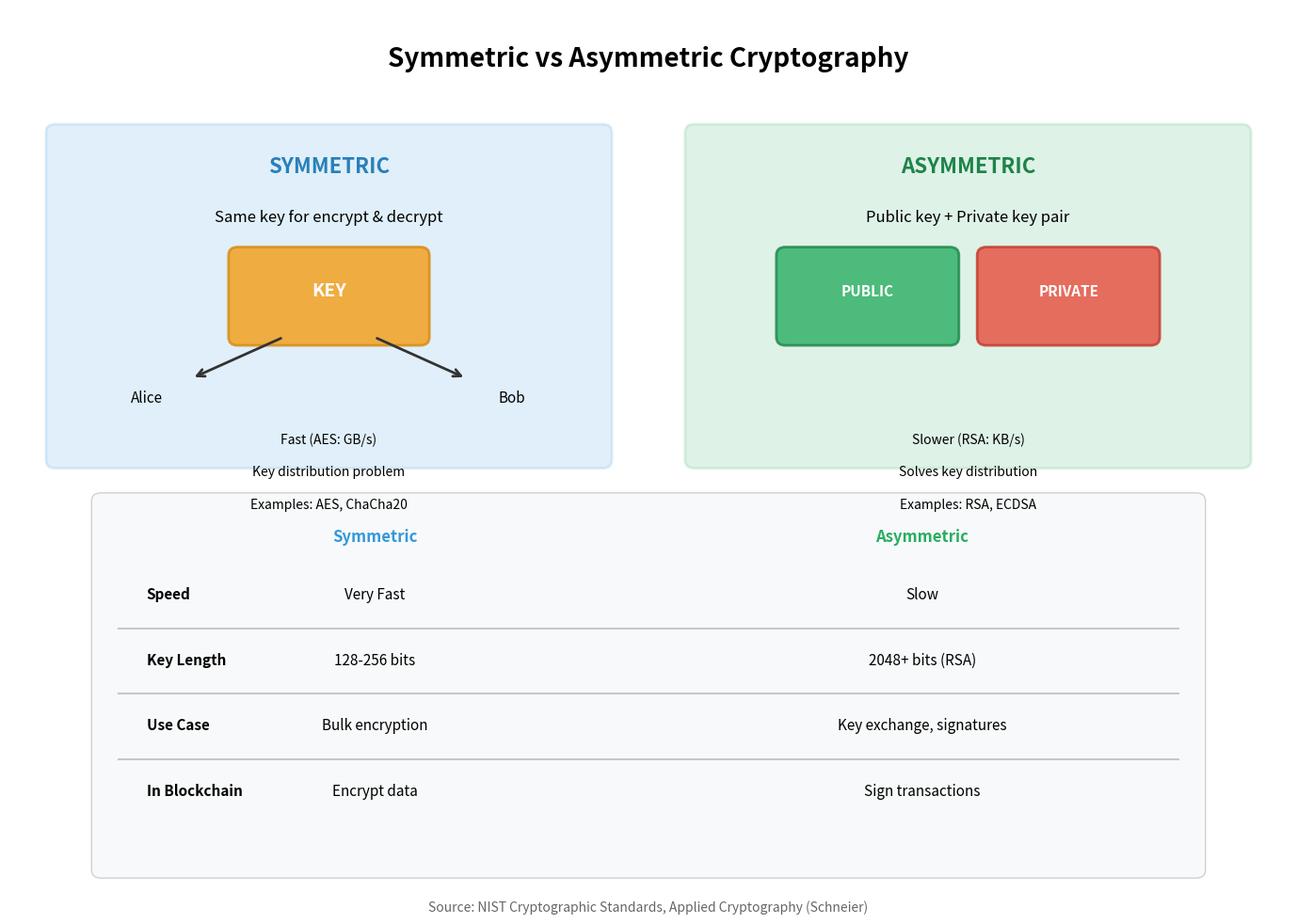

This chart was generated by the following Python code: (Note: this script raises an exception after producing the figure.)
"""
Cryptography Comparison
Compares symmetric vs asymmetric encryption

Output: crypto_comparison.pdf
Module: module_02_blockchain
Lesson: 15 - Public Key Cryptography
"""

from pathlib import Path
import matplotlib.pyplot as plt
import matplotlib.patches as mpatches

CHART_METADATA = {
    'title': 'Cryptography Comparison',
    'module': 'module_02_blockchain',
    'lesson': 15,
    'url': 'https://github.com/Digital-AI-Finance/digital-finance/tree/main/module_02_blockchain/figures/crypto_comparison'
}

plt.rcParams.update({
    'font.size': 14,
    'axes.labelsize': 14,
})

def create_chart():
    """Create cryptography comparison diagram"""
    fig, ax = plt.subplots(figsize=(14, 10))
    ax.set_xlim(0, 14)
    ax.set_ylim(0, 11)
    ax.axis('off')

    # Title
    ax.text(7, 10.3, 'Symmetric vs Asymmetric Cryptography', fontsize=20, fontweight='bold', ha='center')

    # Symmetric section
    sym_box = mpatches.FancyBboxPatch((0.5, 5.5), 6, 4,
                                       boxstyle='round,pad=0.1',
                                       facecolor='#3498DB', alpha=0.15,
                                       edgecolor='#3498DB', lw=2)
    ax.add_patch(sym_box)
    ax.text(3.5, 9, 'SYMMETRIC', ha='center', fontsize=16, fontweight='bold', color='#2980B9')
    ax.text(3.5, 8.4, 'Same key for encrypt & decrypt', ha='center', fontsize=12)

    # Key icon
    key_box = mpatches.FancyBboxPatch((2.5, 7), 2, 1,
                                       boxstyle='round,pad=0.1',
                                       facecolor='#F39C12', alpha=0.8,
                                       edgecolor='#D68910', lw=2)
    ax.add_patch(key_box)
    ax.text(3.5, 7.5, 'KEY', ha='center', fontsize=14, fontweight='bold', color='white')

    # Arrows
    ax.annotate('', xy=(2, 6.5), xytext=(3, 7),
               arrowprops=dict(arrowstyle='->', lw=2, color='#333'))
    ax.annotate('', xy=(5, 6.5), xytext=(4, 7),
               arrowprops=dict(arrowstyle='->', lw=2, color='#333'))

    ax.text(1.5, 6.2, 'Alice', ha='center', fontsize=11)
    ax.text(5.5, 6.2, 'Bob', ha='center', fontsize=11)

    # Properties
    sym_props = ['Fast (AES: GB/s)', 'Key distribution problem', 'Examples: AES, ChaCha20']
    for i, prop in enumerate(sym_props):
        ax.text(3.5, 5.7 - i*0.4, prop, ha='center', fontsize=10)

    # Asymmetric section
    asym_box = mpatches.FancyBboxPatch((7.5, 5.5), 6, 4,
                                        boxstyle='round,pad=0.1',
                                        facecolor='#27AE60', alpha=0.15,
                                        edgecolor='#27AE60', lw=2)
    ax.add_patch(asym_box)
    ax.text(10.5, 9, 'ASYMMETRIC', ha='center', fontsize=16, fontweight='bold', color='#1E8449')
    ax.text(10.5, 8.4, 'Public key + Private key pair', ha='center', fontsize=12)

    # Two keys
    pub_key = mpatches.FancyBboxPatch((8.5, 7), 1.8, 1,
                                       boxstyle='round,pad=0.1',
                                       facecolor='#27AE60', alpha=0.8,
                                       edgecolor='#1E8449', lw=2)
    ax.add_patch(pub_key)
    ax.text(9.4, 7.5, 'PUBLIC', ha='center', fontsize=11, fontweight='bold', color='white')

    priv_key = mpatches.FancyBboxPatch((10.7, 7), 1.8, 1,
                                        boxstyle='round,pad=0.1',
                                        facecolor='#E74C3C', alpha=0.8,
                                        edgecolor='#C0392B', lw=2)
    ax.add_patch(priv_key)
    ax.text(11.6, 7.5, 'PRIVATE', ha='center', fontsize=11, fontweight='bold', color='white')

    # Properties
    asym_props = ['Slower (RSA: KB/s)', 'Solves key distribution', 'Examples: RSA, ECDSA']
    for i, prop in enumerate(asym_props):
        ax.text(10.5, 5.7 - i*0.4, prop, ha='center', fontsize=10)

    # Comparison table
    table_box = mpatches.FancyBboxPatch((1, 0.5), 12, 4.5,
                                         boxstyle='round,pad=0.1',
                                         facecolor='#F8F9FA', alpha=0.9,
                                         edgecolor='#CCC', lw=1)
    ax.add_patch(table_box)

    # Table headers
    ax.text(4, 4.5, 'Symmetric', ha='center', fontsize=12, fontweight='bold', color='#3498DB')
    ax.text(10, 4.5, 'Asymmetric', ha='center', fontsize=12, fontweight='bold', color='#27AE60')

    # Table rows
    rows = [
        ('Speed', 'Very Fast', 'Slow'),
        ('Key Length', '128-256 bits', '2048+ bits (RSA)'),
        ('Use Case', 'Bulk encryption', 'Key exchange, signatures'),
        ('In Blockchain', 'Encrypt data', 'Sign transactions'),
    ]

    for i, (category, sym, asym) in enumerate(rows):
        y = 3.8 - i * 0.8
        ax.text(1.5, y, category, fontsize=11, fontweight='bold')
        ax.text(4, y, sym, ha='center', fontsize=11)
        ax.text(10, y, asym, ha='center', fontsize=11)
        if i < len(rows) - 1:
            ax.plot([1.2, 12.8], [y - 0.35, y - 0.35], 'k-', alpha=0.2)

    # Source
    fig.text(0.5, 0.02, 'Source: NIST Cryptographic Standards, Applied Cryptography (Schneier)',
            fontsize=10, ha='center', style='italic', color='#666666')

    plt.tight_layout()

    output_path = Path(__file__).parent / 'crypto_comparison.pdf'
    plt.savefig(output_path, format='pdf', dpi=300, bbox_inches='tight')
    plt.close()
    print(f"Chart saved to: {output_path}")
    return output_path

if __name__ == '__main__':
    create_chart()
